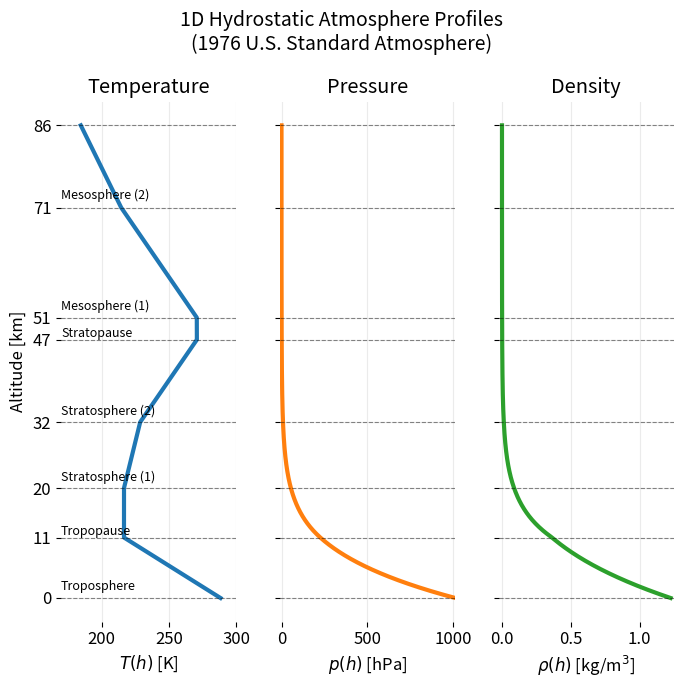

The script that saved this image:
"""
1D hydrostatic atmosphere (dry, ideal gas) with piecewise linear temperature profile.

This script computes standard-style vertical profiles:
  T(h)   temperature [K]
  p(h)   pressure [Pa]
  rho(h) density [kg/m^3]
for altitude h in [0, 86] km, using hydrostatic balance and the ideal gas law.

Physics
  Hydrostatic equilibrium:
    dp/dh = -rho g

  Ideal gas law (dry air):
    p = rho R T

  Combine both:
    dp/dh = -(p g) / (R T(h))

For each atmospheric layer with constant lapse rate L = dT/dh:
  T(h) = T_b + L (h - h_b)

  If L != 0:
    p(h) = p_b * (T(h)/T_b)^(-g/(R L))

  If L == 0 (isothermal):
    p(h) = p_b * exp(-g (h - h_b) / (R T_b))

Then:
  rho(h) = p(h) / (R T(h))

Units
  h in meters internally. Plot uses km.

References
  The layer boundaries and lapse rates follow the 1976 U.S. Standard Atmosphere
  up to 86 km, in a commonly used simplified piecewise form.

Fab note
  This is not a dynamical model. It is a static 1D reference profile.
"""
# %% IMPORTS
import os
import numpy as np
import matplotlib.pyplot as plt

# remove spines right and top for better aesthetics:
plt.rcParams['axes.spines.right'] = False
plt.rcParams['axes.spines.top'] = False
plt.rcParams['axes.spines.left'] = False
plt.rcParams['axes.spines.bottom'] = False
plt.rcParams.update({'font.size': 12})
# %% CONSTANTS AND BASE CONDITIONS
# physical constants (standard):
g0 = 9.80665            # m/s^2
R  = 287.05287          # J/(kg K), specific gas constant for dry air

# sea level base conditions:
T0 = 288.15             # K
p0 = 101325.0           # Pa

RESULTS_PATH = "hydrostatic_atmosphere_1D_figures"
os.makedirs(RESULTS_PATH, exist_ok=True)
# %% FUNCTION(S)
def standard_atmosphere_1d(h_m: np.ndarray) -> tuple[np.ndarray, np.ndarray, np.ndarray]:
    """
    Compute T(h), p(h), rho(h) for altitudes h_m (meters).

    Parameters
    ----------
    h_m : array_like
        Altitudes in meters. Must be >= 0.

    Returns
    -------
    T : np.ndarray
        Temperature in K.
    p : np.ndarray
        Pressure in Pa.
    rho : np.ndarray
        Density in kg/m^3.
    """
    h_m = np.asarray(h_m, dtype=float)
    if np.any(h_m < 0):
        raise ValueError("Altitudes must be >= 0 m.")

    # Layer definition: base altitude hb [m], top altitude ht [m], lapse rate L [K/m]
    # L = dT/dh (positive means temperature increases with altitude).
    layers = [
        (0e3,   11e3,  -6.5e-3),   # Troposphere
        (11e3,  20e3,   0.0),      # Tropopause region (isothermal)
        (20e3,  32e3,  +1.0e-3),   # Stratosphere (1)
        (32e3,  47e3,  +2.8e-3),   # Stratosphere (2)
        (47e3,  51e3,   0.0),      # Stratopause region (isothermal)
        (51e3,  71e3,  -2.8e-3),   # Mesosphere (1)
        (71e3,  86e3,  -2.0e-3),   # Mesosphere (2)
    ]

    # prepare outputs:
    T = np.empty_like(h_m)
    p = np.empty_like(h_m)

    # we compute layer by layer, keeping base conditions (Tb, pb) consistent.
    Tb = T0
    pb = p0
    hb_prev = 0.0

    # helper: advance base conditions to a new base altitude by integrating through layers;
    # in this implementation we do it naturally while looping over layers:

    for hb, ht, L in layers:
        # If we skipped something (should not happen), ensure consistency
        if hb != hb_prev:
            raise RuntimeError("Layer bases are not contiguous. Check layer list.")

        # Mask of points in this layer
        mask = (h_m >= hb) & (h_m <= ht)
        h = h_m[mask]

        # temperature profile in this layer:
        if L == 0.0:
            T_layer = Tb * np.ones_like(h)
            # isothermal barometric formula:
            p_layer = pb * np.exp(-g0 * (h - hb) / (R * Tb))
        else:
            T_layer = Tb + L * (h - hb)
            # power law for constant lapse rate:
            p_layer = pb * (T_layer / Tb) ** (-g0 / (R * L))

        T[mask] = T_layer
        p[mask] = p_layer

        # update base conditions for next layer at its base (= current layer top):
        # evaluate at ht:
        if L == 0.0:
            Tt = Tb
            pt = pb * np.exp(-g0 * (ht - hb) / (R * Tb))
        else:
            Tt = Tb + L * (ht - hb)
            pt = pb * (Tt / Tb) ** (-g0 / (R * L))

        Tb, pb = Tt, pt
        hb_prev = ht

    rho = p / (R * T)
    return T, p, rho
# %% MAIN SCRIPT

# altitude grid:
h_km = np.linspace(0.0, 86.0, 800)
h_m = 1e3 * h_km

# compute profiles:
T, p, rho = standard_atmosphere_1d(h_m)

# layer boundaries to annotate (km):
bounds_km = np.array([0, 11, 20, 32, 47, 51, 71, 86], dtype=float)

# a convenient reference height marker (example: 8 km):
h_ref_km = 8.0


# plots:
fig, axs = plt.subplots(1, 3, figsize=(7, 7), sharey=True)

# temperature plot:
axs[0].plot(T, h_km, lw=3, c="tab:blue")
axs[0].set_xlabel(r"$T(h)$ [K]")
axs[0].set_ylabel("Altitude [km]")
axs[0].set_xlim(170, 300)
axs[0].set_yticks(bounds_km)
axs[0].set_title("Temperature")

# pressure plot: (convert to hPa for better readability)
axs[1].plot(p * 1e-2, h_km, lw=3, c="tab:orange")
axs[1].set_xlabel(r"$p(h)$ [hPa]")
axs[1].set_xlim(-10, 1013.25)
axs[1].set_title("Pressure")

# density plot:
axs[2].plot(rho, h_km, lw=3, c="tab:green")
axs[2].set_xlabel(r"$\rho(h)$ [kg/m$^3$]")
axs[2].set_xlim(-0.025, 1.25)
axs[2].set_title("Density")

# boundary lines and simple region labels:
for ax in axs:
    for b in bounds_km:
        ax.axhline(b, linestyle="--", linewidth=0.8, color="k", alpha=0.45)
    ax.grid(True, alpha=0.25)

# labels on the left panel (kept compact):
axs[0].text(170, 2,  "Troposphere", fontsize=9, va="center")
axs[0].text(170, 11, "Tropopause", fontsize=9, va="bottom")
axs[0].text(170, 22, "Stratosphere (1)", fontsize=9, va="center")
axs[0].text(170, 34, "Stratosphere (2)", fontsize=9, va="center")
axs[0].text(170, 47, "Stratopause", fontsize=9, va="bottom")
axs[0].text(170, 53, "Mesosphere (1)", fontsize=9, va="center")
axs[0].text(170, 72, "Mesosphere (2)", fontsize=9, va="bottom")

# add super-title:
fig.suptitle("1D Hydrostatic Atmosphere Profiles\n(1976 U.S. Standard Atmosphere)", fontsize=14)

fig.tight_layout()
plt.savefig(os.path.join(RESULTS_PATH, "hydrostatic_atmosphere_1D_profiles.png"), dpi=300)
plt.close(fig)
# %% END
